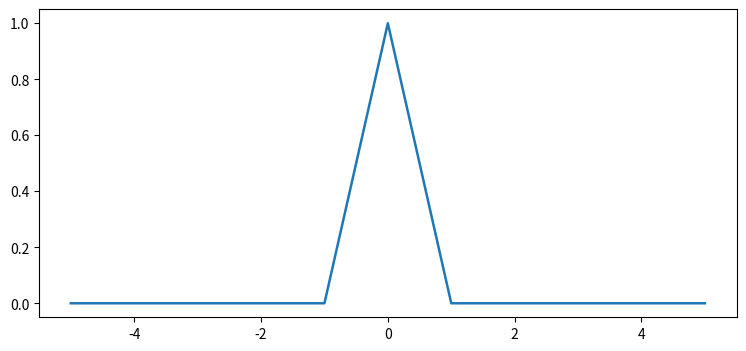

This chart was generated by the following Python code: (Note: this script raises an exception after producing the figure.)
"""P06 - Time shift of a sampled signal via interpolation. Student template - fill in the ANSWER IMPLEMENTATION functions."""
import numpy as np
import matplotlib
import matplotlib.pyplot as plt

T_MIN, T_MAX, N = -5.0, 5.0, 2001


def x_of_t(t):
    """Given: a triangular bump centred at 0, width 2 (localised so a shift
    is easy to see)."""
    y = 1.0 - np.abs(t)
    return np.where(np.abs(t) <= 1.0, y, 0.0)


# ==========================================================
# ANSWER IMPLEMENTATION
# ==========================================================
def shift_signal(t, x, t0):
    """Return y(t) = x(t - t0) sampled on the same grid t, using linear
    interpolation. Values outside the original support are 0.
    A positive t0 DELAYS the signal (moves it to the right)."""
    raise NotImplementedError


def main():
    t = np.linspace(T_MIN, T_MAX, N)
    x = x_of_t(t)

    fig, ax = plt.subplots(figsize=(9, 4))
    ax.plot(t, x, label="x(t)", lw=1.8)
    ax.plot(t, shift_signal(t, x, 2.0), label="x(t-2)  delay", lw=1.6)
    ax.plot(t, shift_signal(t, x, -2.0), label="x(t+2)  advance", lw=1.6)
    ax.set_title("Time shift by interpolation")
    ax.set_xlabel("t"); ax.set_ylabel("Amplitude")
    ax.grid(True, alpha=0.3); ax.legend()
    plt.show()
    # peak of x is at t=0; after delay by 2 the peak should be near t=2
    y = shift_signal(t, x, 2.0)
    assert abs(t[np.argmax(y)] - 2.0) < 0.05
    ya = shift_signal(t, x, -2.0)
    assert abs(t[np.argmax(ya)] + 2.0) < 0.05
    print("[P06] peak moves to t=+2 for a delay and t=-2 for an advance"
          "  -> passed.")


if __name__ == "__main__":
    main()
